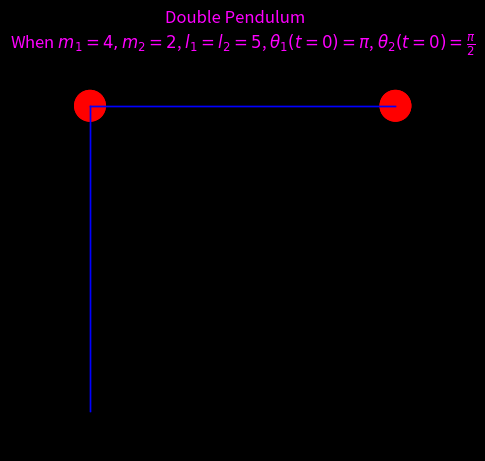

Write the Python code that produced this figure.
from scipy.integrate import odeint
import matplotlib.animation as ani
import matplotlib.pyplot as plt
import numpy as np 


"""
Defining constants for the system of 2 coupled second order ODEs which are basically the Euler-Lagrange equations associated with the generalized coordinates theta_1, theta_2 
"""
m1, m2 = 4, 2
l1, l2 = 5, 5
g = 9.8


""" 
Defining a system of 4 coupled first order ODEs which is equivalent to the system of 2 coupled second order ODEs that describes the motion of a double pendulum
"""
def dS_dt(S, t):
    t1, t2, w1, w2 = S
    dt1_dt = w1
    dt2_dt = w2
    dw1_dt = (-(l1*(m2**2)*(l2**3)*(w2**2)*np.sin(t1-t2))-(m2*g*l1*np.sin(t1)*(m1+m2)*(l2**2))-(0.5*np.sin(2*(t1-t2))*(m2*l1*l2*w1)**2)+(g*l1*np.sin(t2)*np.cos(t1-t2)*(m2*l2)**2)) / ((m2*(m1+m2)*(l1**2)*(l2**2))-((m2**2)*(l1**2)*(l2**2)*(np.cos(t1-t2))**2))
    dw2_dt = ((m2*(m1+m2)*l2*(l1**3)*(w1**2)*np.sin(t1-t2))-(m2*(m1+m2)*g*l2*np.sin(t2)*(l1**2))+(0.5*np.sin(2*(t1-t2))*(m2*l1*l2*w2)**2)+(m2*(m1+m2)*g*l2*np.sin(t1)*np.cos(t1-t2)*l1**2)) / ((m2*(m1+m2)*(l1**2)*(l2**2))-((m2**2)*(l1**2)*(l2**2)*(np.cos(t1-t2))**2))
    return np.array([dt1_dt, dt2_dt, dw1_dt, dw2_dt])


""" 
Using Runge-Kutta Fourth Order method, the above system of 4 coupled first order ODEs have been solved
"""
t = np.linspace(0,50,501)
S0 = np.array([np.pi,np.pi/2, 0, 0])
sol = odeint(dS_dt, S0, t)
theta_1, theta_2, omega_1, omega_2= sol.T[0], sol.T[1], sol.T[2], sol.T[3]
x1 = l1*np.sin(theta_1)
y1 = -l1*np.cos(theta_1)
x2 = l1*np.sin(theta_1) + l2*np.sin(theta_2)
y2 = -l1*np.cos(theta_1) - l2*np.cos(theta_2)


fig = plt.figure()
ax=plt.axes(xlim=(-(2*l1)-2,(2*l1)+2),ylim=(-(2*l1)-2,12))
bar1 = plt.Line2D((0,x1[0]),(0,y1[0]),color="blue",lw=1)
bob1 = plt.Circle((x1[0],y1[0]),0.25, fc="red", ec="red")
bar2 = plt.Line2D((x1[0],x2[0]),(y1[0],y2[0]),color="blue",lw=1)
bob2 = plt.Circle((x2[0],y2[0]),0.25, fc="red", ec="red")


def update(i):
    bar1 = plt.Line2D((0,x1[i]),(0,y1[i]),color="blue",lw=1)
    ax.add_line(bar1)
    bob1.center=(x1[i],y1[i])
    ax.add_patch(bob1)
    bar2 = plt.Line2D((x1[i],x2[i]),(y1[i],y2[i]),color="blue",lw=1)
    ax.add_line(bar2)
    bob2.center=(x2[i],y2[i])
    ax.add_patch(bob2)
    return bar1, bob1, bar2, bob2,


anime = ani.FuncAnimation(fig, update, frames=len(t), interval=50, blit=True, repeat=True)
ax.set_title(r"When $m_1=4,m_2=2$, $l_1=l_2=5$, $\theta_{1}(t=0)=\pi$, $\theta_{2}(t=0)=\frac{\pi}{2}$", color="fuchsia")
ax.annotate("Courtesy of Rishikesh Jha",(l1+3.5,(-2*l1)-1.5),color="fuchsia")
ax.axis("square")
ax.set_facecolor("black")
fig.patch.set_facecolor("black")
fig.suptitle("Double Pendulum", color="fuchsia")
# anime.save("double_pendulum.gif")
plt.show()
